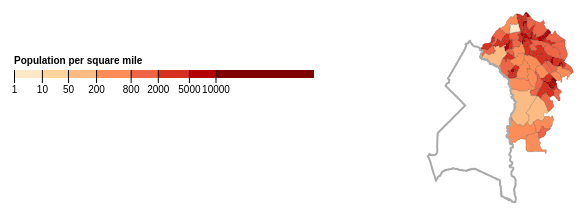
D3 v4 page, settled after 360 driven frames (6 s of simulated time); the page loaded 2 data file(s).



var width = 960, height = 500;

var svg = d3.select('body').append('svg')
    .attr('width', width)
    .attr('height', height);

// For d3 representation of various stateplanes, see: d3-stateplane
// We'll set the scale and translate later, based on the data
var projection = d3.geoConicConformal()
    .parallels([38 + 18 / 60, 39 + 27 / 60])
    .rotate([77, -37 - 40 / 60]);

var path = d3.geoPath()
    .projection(projection);

var threshold = d3.scaleThreshold()
    .domain([1, 10, 50, 200, 800, 2000, 5000, 10000])
    .range(d3.schemeOrRd[9]);

d3.queue()
    .defer(d3.json, "tracts.json")
    .defer(d3.json, "population.json")
    .await(ready);

function ready(error, json, population) {
  if (error) throw error;

  // Convert topojson to GeoJSON
  geojson = topojson.feature(json, json.objects.tracts);

  // Set the projection's scale and translate based on the GeoJSON
  projection.fitSize([960, 500], geojson);

  // Extract an array of features (one tract for each feature)
  tracts = geojson.features;

  // Compute population density for each census tract
  tracts.forEach(function(tract, i) {
      var countyfips = tract.properties.COUNTYFP;
      var tractce = tract.properties.TRACTCE;
      var pop = +population.filter(function(d) { return (d[2] === countyfips) && (d[3] === tractce); })[0][0];
      var aland = tract.properties.ALAND / 2589975.2356; // area in square miles
      tract.properties.density = pop / aland;
  });

  // Tracts
  svg.selectAll('path.tract')
      .data(tracts)
    .enter().append('path')
      .attr('d', path)
      .attr('class', 'tract')
      .style('fill', function(d) { return threshold(d.properties.density); })
      .style('stroke', '#000')
      .style('stroke-opacity', '0.15')

  // Remove all counties except the county with FIPS code = 003
  svg.selectAll('path.tract')
      .filter(function(d) { return d.properties.COUNTYFP !== "003" })
      .remove();

  // Get all tracts in the county with FIPS = '003'
  county = json.objects.tracts.geometries
      .filter(function(d) { return d.properties.COUNTYFP === '033'; });

  // Plot the boundry of the county with FIPS = "003"
  svg.append("path")
       .datum(topojson.merge(json, county))
       .attr('class', 'county')
       .attr('d', path)
       .style('stroke', '#aaa')
       .style('stroke-width', '2px')
       .style('fill', 'none');

  addLegend();
}

function addLegend() {

  var formatNumber = d3.format("d");

  var x = d3.scalePow().exponent('.15')
      .domain([1, 80000])
      .range([0, 300]);

  var xAxis = d3.axisBottom(x)
      .tickSize(13)
      .tickValues(threshold.domain())
      .tickFormat(formatNumber)

  var g = svg.append("g")
      .attr('transform', 'translate(100, 200)')
      .call(xAxis);

  g.select(".domain")
      .remove();

  g.selectAll("rect")
    .data(threshold.range().map(function(color) {
      var d = threshold.invertExtent(color);
      if (d[0] == null) d[0] = x.domain()[0];
      if (d[1] == null) d[1] = x.domain()[1];
      return d;
    }))
    .enter().insert("rect", ".tick")
      .attr("height", 8)
      .attr("x", function(d) { return x(d[0]); })
      .attr("width", function(d) { return x(d[1]) - x(d[0]); })
      .attr("fill", function(d) { return threshold(d[0]); });

  g.append("text")
      .attr("fill", "#000")
      .attr("font-weight", "bold")
      .attr("text-anchor", "start")
      .attr("y", -6)
      .text("Population per square mile");
}


### data: tracts.json
{
 "type": "Topology",
 "objects": {
  "tracts": {
   "type": "GeometryCollection",
   "geometries": [
    "{... 3 keys}",
    "{... 3 keys}",
    "{... 3 keys}",
    "{... 3 keys}",
    "{... 3 keys}",
    "{... 3 keys}",
    "{... 3 keys}",
    "{... 3 keys}",
    "... 1,388 more items"
   ],
   "bbox": [
    -79.49,
    37.91,
    -75.05,
    39.72
   ]
  }
 },
 "arcs": [
  [
   [
    -76.6,
    38.95
   ],
   [
    -76.6,
    38.95
   ],
   [
    -76.59,
    38.95
   ],
   [
    -76.59,
    38.95
   ],
   [
    -76.59,
    38.95
   ],
   [
    -76.59,
    38.95
   ],
   [
    -76.58,
    38.95
   ],
   [
    -76.57,
    38.95
   ],
   "... 1 more items"
  ],
  [
   [
    -76.57,
    38.96
   ],
   [
    -76.57,
    38.95
   ],
   [
    -76.57,
    38.95
   ],
   [
    -76.57,
    38.95
   ],
   [
    -76.56,
    38.95
   ],
   [
    -76.56,
    38.95
   ]
  ],
  [
   [
    -76.56,
    38.95
   ],
   [
    -76.56,
    38.95
   ]
  ],
  [
   [
    -76.56,
    38.95
   ],
   [
    -76.56,
    38.95
   ],
   [
    -76.56,
    38.94
   ],
   [
    -76.57,
    38.94
   ],
   [
    -76.57,
    38.94
   ],
   [
    -76.57,
    38.93
   ],
   [
    -76.57,
    38.93
   ]
  ],
  [
   [
    -76.57,
    38.93
   ],
   [
    -76.57,
    38.93
   ],
   [
    -76.58,
    38.93
   ],
   [
    -76.58,
    38.93
   ],
   [
    -76.58,
    38.93
   ],
   [
    -76.59,
    38.93
   ],
   [
    -76.59,
    38.93
   ],
   [
    -76.6,
    38.93
   ],
   "... 6 more items"
  ],
  [
   [
    -76.54,
    38.98
   ],
   [
    -76.54,
    38.98
   ],
   [
    -76.54,
    38.98
   ]
  ],
  [
   [
    -76.54,
    38.98
   ],
   [
    -76.54,
    38.98
   ]
  ],
  [
   [
    -76.54,
    38.98
   ],
   [
    -76.53,
    38.98
   ],
   [
    -76.53,
    38.98
   ],
   [
    -76.53,
    38.98
   ],
   [
    -76.52,
    38.98
   ],
   [
    -76.52,
    38.98
   ],
   [
    -76.52,
    38.98
   ],
   [
    -76.51,
    38.98
   ],
   "... 6 more items"
  ],
  "... 3,919 more items"
 ],
 "bbox": [
  -79.49,
  37.91,
  -75.05,
  39.72
 ]
}

### data: population.json
[
 [
  "B01003_001E",
  "state",
  "county",
  "tract"
 ],
 [
  "3623",
  "24",
  "001",
  "000100"
 ],
 [
  "4224",
  "24",
  "001",
  "000200"
 ],
 [
  "2757",
  "24",
  "001",
  "000300"
 ],
 [
  "2902",
  "24",
  "001",
  "000400"
 ],
 [
  "2493",
  "24",
  "001",
  "000500"
 ],
 [
  "2753",
  "24",
  "001",
  "000600"
 ],
 [
  "3484",
  "24",
  "001",
  "000700"
 ],
 "... 1,399 more items"
]